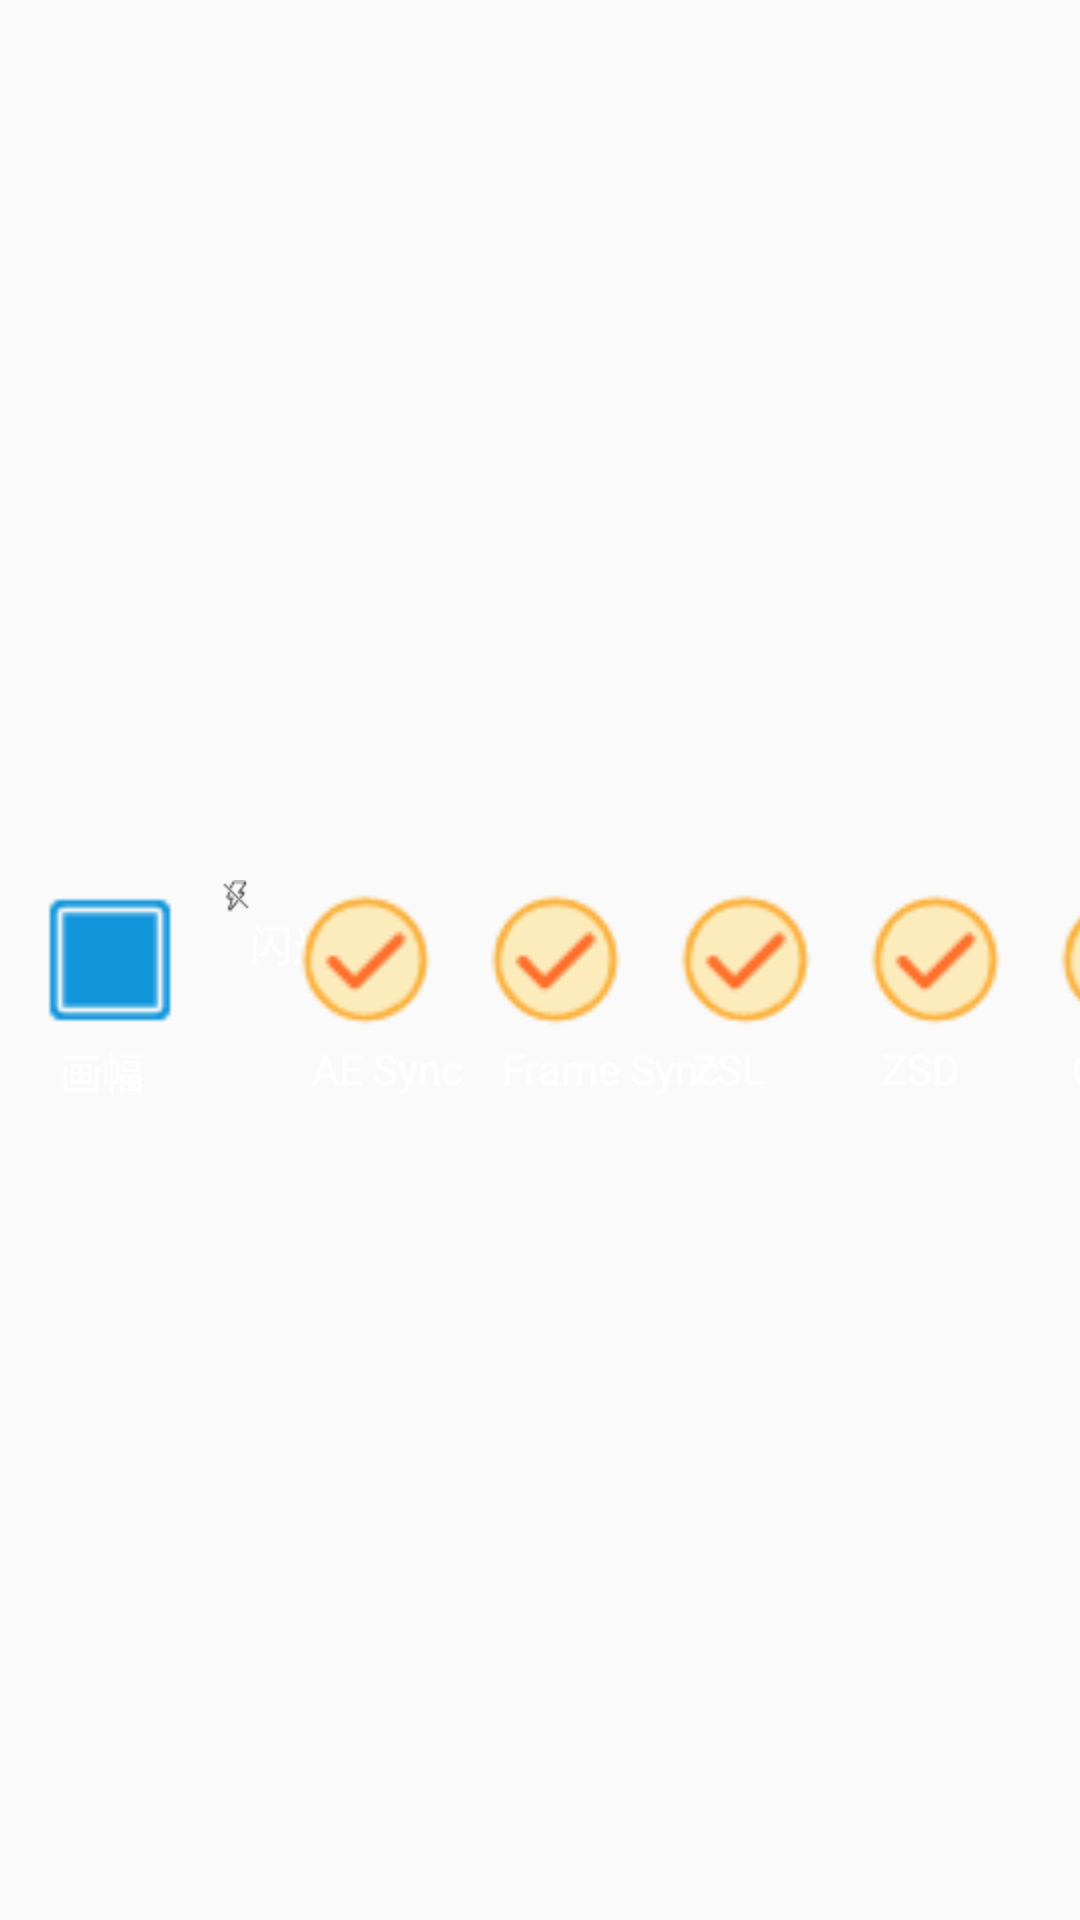

Reconstruct the res/layout file that produces this screen, plus the resources it refers to.
<!-- AndroidManifest.xml: application theme AppTheme -->
<!-- res/layout/setting_control_content.xml -->
<?xml version="1.0" encoding="utf-8"?>


<LinearLayout xmlns:android="http://schemas.android.com/apk/res/android"
    android:layout_width="match_parent"
    android:layout_height="match_parent">

    <HorizontalScrollView
        android:layout_width="match_parent"
        android:layout_height="match_parent"
        android:scrollbars="none">

        <RelativeLayout
            android:layout_width="wrap_content"
            android:layout_height="match_parent">

            <ImageButton
                android:id="@+id/imgb_setting_size"
                android:layout_width="wrap_content"
                android:layout_height="wrap_content"
                android:layout_alignParentLeft="true"
                android:layout_centerVertical="true"
                android:layout_marginLeft="10dp"
                android:background="@drawable/frame1_1" />

            <TextView
                android:layout_width="wrap_content"
                android:layout_height="wrap_content"
                android:layout_alignLeft="@id/imgb_setting_size"
                android:layout_below="@id/imgb_setting_size"
                android:layout_marginLeft="10dp"
                android:text="画幅"
                android:textColor="@color/white" />

            <ImageButton
                android:id="@+id/imgb_setting_flash"
                android:layout_width="wrap_content"
                android:layout_height="wrap_content"
                android:layout_alignTop="@id/imgb_setting_size"
                android:layout_gravity="center_vertical"
                android:layout_marginLeft="10dp"
                android:layout_toRightOf="@id/imgb_setting_size"
                android:background="@drawable/flash_off" />

            <TextView
                android:layout_width="wrap_content"
                android:layout_height="wrap_content"
                android:layout_alignLeft="@id/imgb_setting_flash"
                android:layout_below="@id/imgb_setting_flash"
                android:layout_marginLeft="10dp"
                android:text="闪光灯"
                android:textColor="@color/white" />

            <ImageButton
                android:id="@+id/imgb_setting_aesync"
                android:layout_width="wrap_content"
                android:layout_height="wrap_content"
                android:layout_alignTop="@id/imgb_setting_flash"
                android:layout_gravity="center_vertical"
                android:layout_marginLeft="10dp"
                android:layout_toRightOf="@id/imgb_setting_flash"
                android:background="@drawable/setting_off" />

            <TextView
                android:layout_width="wrap_content"
                android:layout_height="wrap_content"
                android:layout_alignLeft="@id/imgb_setting_aesync"
                android:layout_below="@id/imgb_setting_aesync"
                android:layout_marginLeft="10dp"
                android:text="AE Sync"
                android:textColor="@color/white" />

            <ImageButton
                android:id="@+id/imgb_setting_framesync"
                android:layout_width="wrap_content"
                android:layout_height="wrap_content"
                android:layout_alignTop="@id/imgb_setting_aesync"
                android:layout_gravity="center_vertical"
                android:layout_marginLeft="10dp"
                android:layout_toRightOf="@id/imgb_setting_aesync"
                android:background="@drawable/setting_off" />

            <TextView
                android:layout_width="wrap_content"
                android:layout_height="wrap_content"
                android:layout_alignLeft="@id/imgb_setting_framesync"
                android:layout_below="@id/imgb_setting_framesync"
                android:layout_marginLeft="10dp"
                android:text="Frame Sync"
                android:textColor="@color/white" />

            <ImageButton
                android:id="@+id/imgb_setting_zsl"
                android:layout_width="wrap_content"
                android:layout_height="wrap_content"
                android:layout_alignTop="@id/imgb_setting_framesync"
                android:layout_gravity="center_vertical"
                android:layout_marginLeft="10dp"
                android:layout_toRightOf="@id/imgb_setting_framesync"
                android:background="@drawable/setting_off" />

            <TextView
                android:layout_width="wrap_content"
                android:layout_height="wrap_content"
                android:layout_alignLeft="@id/imgb_setting_zsl"
                android:layout_below="@id/imgb_setting_zsl"
                android:layout_marginLeft="10dp"
                android:text="ZSL"
                android:textColor="@color/white" />

            <ImageButton
                android:id="@+id/imgb_setting_zsd"
                android:layout_width="wrap_content"
                android:layout_height="wrap_content"
                android:layout_alignTop="@id/imgb_setting_zsl"
                android:layout_gravity="center_vertical"
                android:layout_marginLeft="10dp"
                android:layout_toRightOf="@id/imgb_setting_zsl"
                android:background="@drawable/setting_off" />

            <TextView
                android:layout_width="wrap_content"
                android:layout_height="wrap_content"
                android:layout_alignLeft="@id/imgb_setting_zsd"
                android:layout_below="@id/imgb_setting_zsd"
                android:layout_marginLeft="10dp"
                android:enabled="false"
                android:text="ZSD"
                android:textColor="@color/white" />

            <ImageButton
                android:id="@+id/imgb_setting_view_ois"
                android:layout_width="wrap_content"
                android:layout_height="wrap_content"
                android:layout_alignTop="@id/imgb_setting_zsd"
                android:layout_gravity="center_vertical"
                android:layout_marginLeft="10dp"
                android:layout_toRightOf="@id/imgb_setting_zsd"
                android:background="@drawable/setting_off" />

            <TextView
                android:layout_width="wrap_content"
                android:layout_height="wrap_content"
                android:layout_alignLeft="@id/imgb_setting_view_ois"
                android:layout_below="@id/imgb_setting_view_ois"
                android:layout_marginLeft="10dp"
                android:text="OIS"
                android:textColor="@color/white" />

            <ImageButton
                android:id="@+id/imgb_setting_extra"
                android:layout_width="wrap_content"
                android:layout_height="wrap_content"
                android:layout_alignTop="@id/imgb_setting_view_ois"
                android:layout_gravity="center_vertical"
                android:layout_marginLeft="10dp"
                android:layout_toRightOf="@id/imgb_setting_view_ois"
                android:background="@drawable/setting_off" />

            <TextView
                android:layout_width="wrap_content"
                android:layout_height="wrap_content"
                android:layout_alignLeft="@id/imgb_setting_extra"
                android:layout_below="@id/imgb_setting_extra"
                android:layout_marginLeft="10dp"
                android:text="高级设置"
                android:textColor="@color/white" />

        </RelativeLayout>
    </HorizontalScrollView>
</LinearLayout>
<!-- resources referenced by this layout -->
<resources>
  <!-- drawable flash_off: png bitmap (drawable-hdpi, 296 bytes) -->
  <!-- drawable frame1_1: png bitmap (drawable-ldpi, 391 bytes) -->
  <!-- drawable setting_off: png bitmap (drawable-ldpi, 1206 bytes) -->
  <style name="AppTheme" parent="Theme.AppCompat.Light.DarkActionBar">
          
          <item name="colorPrimary">@color/colorPrimary</item>
          <item name="colorPrimaryDark">@color/colorPrimaryDark</item>
          <item name="colorAccent">@color/colorAccent</item>
      </style>
  <!-- not gathered from this repository: default colours our renderer supplied (Android Studio template values) -->
  <color name="white">#FFFFFFFF</color>
  <color name="colorPrimary">#FF6200EE</color>
  <color name="colorPrimaryDark">#FF3700B3</color>
  <color name="colorAccent">#FF03DAC5</color>
</resources>
